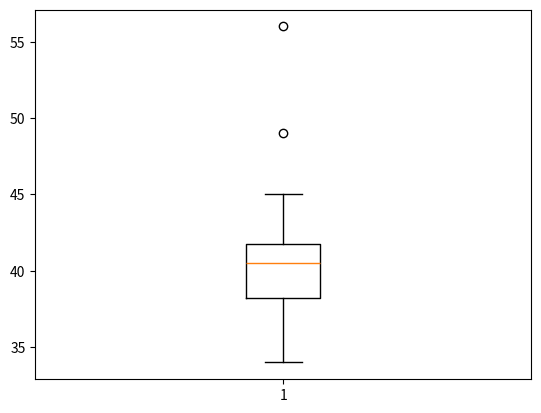

Reproduce this figure in Python.
#!/usr/bin/env python
# coding: utf-8

# In[1]:


import numpy as np
import pandas as pd
import matplotlib.pyplot as plt
import seaborn as sns
get_ipython().run_line_magic('matplotlib', 'inline')


# In[2]:


x=pd.Series([34,36,36,38,38,39,39,40,40,41,41,41,41,42,42,45,49,56])


# In[3]:


#mean
x.mean()


# In[4]:


#median
x.median()


# In[5]:


#variance
x.var()


# In[6]:


#standard Deviation
x.std()


# In[7]:


plt.boxplot(x)


# In[ ]:




